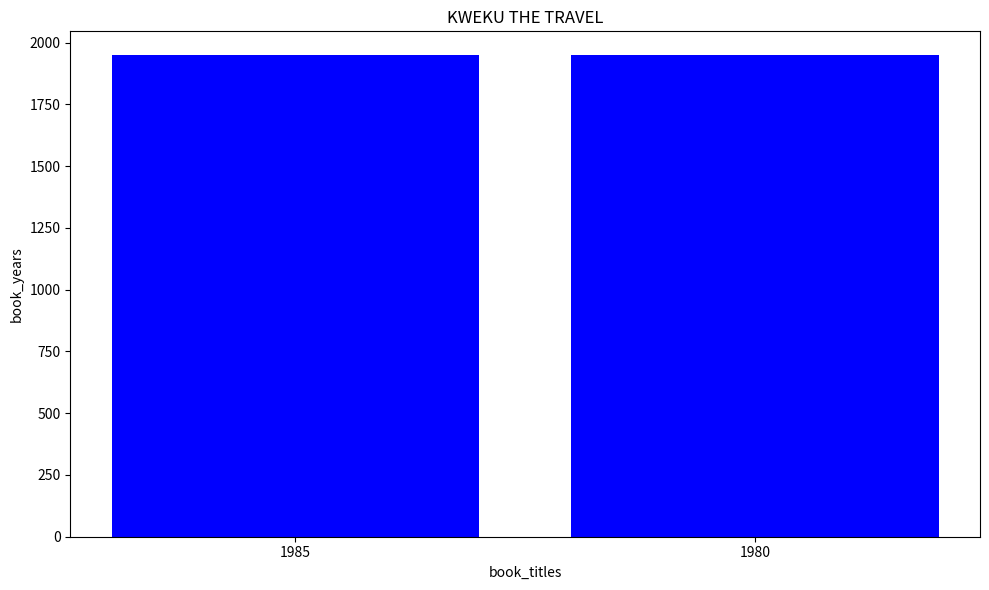

Write Python code to recreate this figure.
#TODO ONE
from dataclasses import dataclass
import matplotlib.pyplot as plt

@dataclass
class Book:
    title:str
    author:str
    year:int
    isbn:str

    def display_details(self):
        return f"Title:{self.title}, Author:{self.author},Year:{self.year},ISBN:{self.isbn}"
book = Book(title="1984",author="George Orwell",year=1949,isbn="123-456-789") #2marks

#TODO TWO
#print(book.display_details())

                 #QUESTION 2
class Library:
    def __init__(self):
        self.books=[]
    def add_book(self,book):
        self.books.append(book)

    def remove_book_by_isbn(self,isbn):
        self.books = [book for book in self.books if book.isbn != isbn]
        return self.books
    
    def display_all_books(self):
        for book in self.books:
            print(book.display_details())
library = Library()

book1 = Book(title="1985",author="George Orwell",year=1948,isbn="003-456-789")
book2 = Book(title="1980",author="Sean Orwell",year=1948,isbn="003-496-089")
library.add_book(book1)
library.add_book(book2)

remove = library.remove_book_by_isbn("123-456-789")
if remove:
    print("book removed")
else:
    print("book not removed")
library.display_all_books()




print("========= QUESTION TWO =========")

class Person:
    def __init__(self,name,age):
        self.name = name
        self.age = age
    def display_details(self):
        return f"Name:{self.name}\nAge:{self.age}"

class Student(Person):
    def __init__(self,name,age,student_id):
        #self.name = name
        #self.age = age
        super().__init__(name,age)
        self.student_id = student_id

    def display_details(self):
        return f"Name:{self.name}\nAge:{self.age}\nStudent_Id:{self.student_id}"
    
student = Student("yhd",30,"24rp01003")
person = Person("yhd",40,)

print(student.display_details())

print(person.display_details())

book_years = [book1.year,book2.year]
book_titles = [book1.title,book2.title]

plt.figure(figsize=(10,6))
plt.bar(book_titles,book_years,color='blue')

plt.xlabel("book_titles")
plt.ylabel("book_years")
plt.title("KWEKU THE TRAVEL")
plt.tight_layout()
plt.show()
